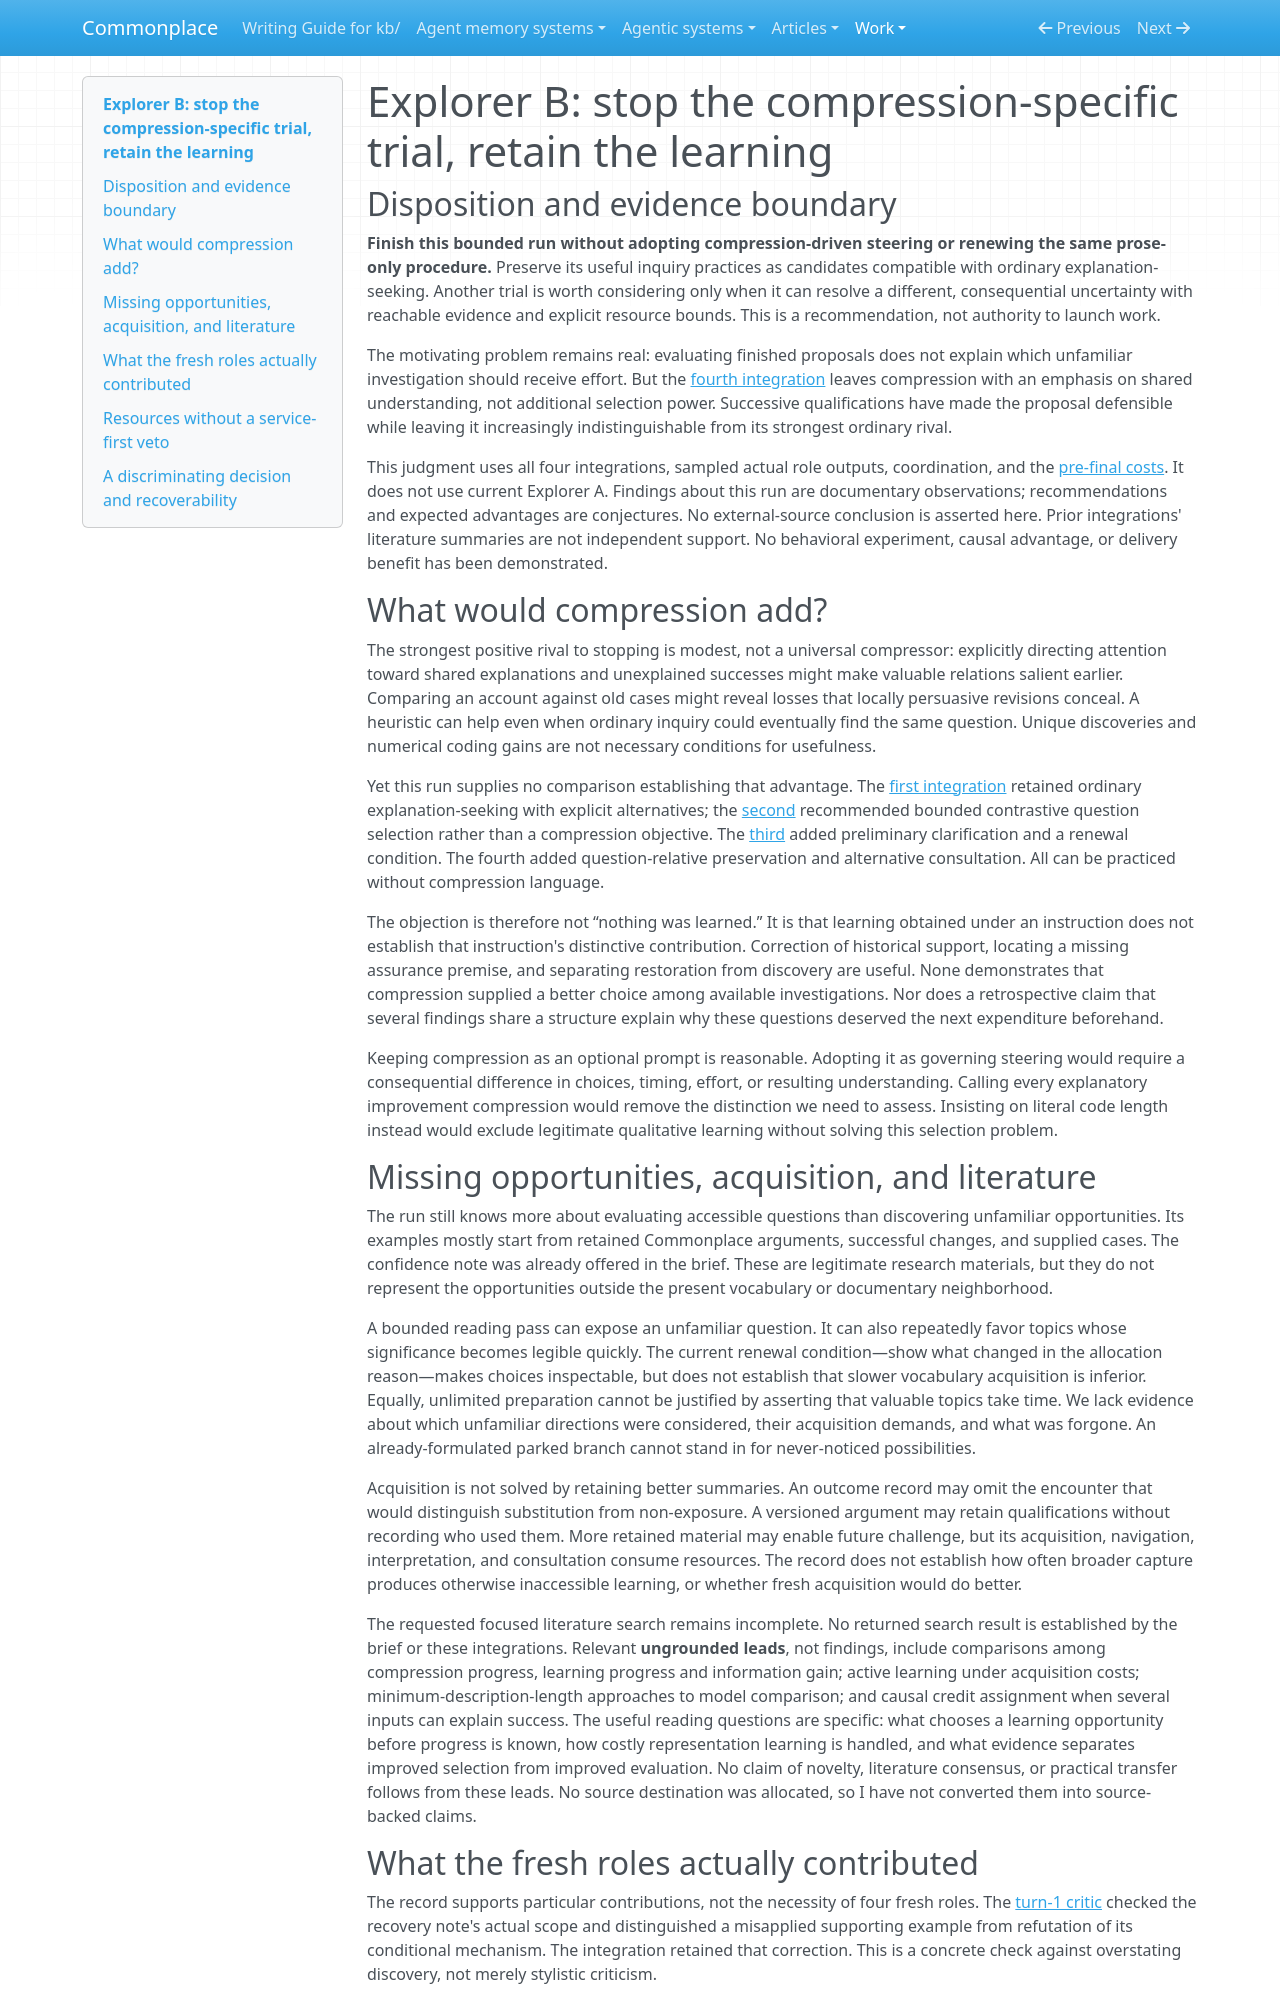

repository: zby/commonplace · page: work/open-ended-work-economics/curiosity-exploration/turn-05/explorer-b/index.html · generator: mkdocs

# Explorer B: stop the compression-specific trial, retain the learning

## Disposition and evidence boundary

**Finish this bounded run without adopting compression-driven steering or renewing the same prose-only procedure.** Preserve its useful inquiry practices as candidates compatible with ordinary explanation-seeking. Another trial is worth considering only when it can resolve a different, consequential uncertainty with reachable evidence and explicit resource bounds. This is a recommendation, not authority to launch work.

The motivating problem remains real: evaluating finished proposals does not explain which unfamiliar investigation should receive effort. But the [fourth integration](../turn-04/integration.md) leaves compression with an emphasis on shared understanding, not additional selection power. Successive qualifications have made the proposal defensible while leaving it increasingly indistinguishable from its strongest ordinary rival.

This judgment uses all four integrations, sampled actual role outputs, coordination, and the [pre-final costs](../costs-before-turn-05.md). It does not use current Explorer A. Findings about this run are documentary observations; recommendations and expected advantages are conjectures. No external-source conclusion is asserted here. Prior integrations' literature summaries are not independent support. No behavioral experiment, causal advantage, or delivery benefit has been demonstrated.

## What would compression add?

The strongest positive rival to stopping is modest, not a universal compressor: explicitly directing attention toward shared explanations and unexplained successes might make valuable relations salient earlier. Comparing an account against old cases might reveal losses that locally persuasive revisions conceal. A heuristic can help even when ordinary inquiry could eventually find the same question. Unique discoveries and numerical coding gains are not necessary conditions for usefulness.

Yet this run supplies no comparison establishing that advantage. The [first integration](../turn-01/integration.md) retained ordinary explanation-seeking with explicit alternatives; the [second](../turn-02/integration.md) recommended bounded contrastive question selection rather than a compression objective. The [third](../turn-03/integration.md) added preliminary clarification and a renewal condition. The fourth added question-relative preservation and alternative consultation. All can be practiced without compression language.

The objection is therefore not “nothing was learned.” It is that learning obtained under an instruction does not establish that instruction's distinctive contribution. Correction of historical support, locating a missing assurance premise, and separating restoration from discovery are useful. None demonstrates that compression supplied a better choice among available investigations. Nor does a retrospective claim that several findings share a structure explain why these questions deserved the next expenditure beforehand.

Keeping compression as an optional prompt is reasonable. Adopting it as governing steering would require a consequential difference in choices, timing, effort, or resulting understanding. Calling every explanatory improvement compression would remove the distinction we need to assess. Insisting on literal code length instead would exclude legitimate qualitative learning without solving this selection problem.

## Missing opportunities, acquisition, and literature

The run still knows more about evaluating accessible questions than discovering unfamiliar opportunities. Its examples mostly start from retained Commonplace arguments, successful changes, and supplied cases. The confidence note was already offered in the brief. These are legitimate research materials, but they do not represent the opportunities outside the present vocabulary or documentary neighborhood.

A bounded reading pass can expose an unfamiliar question. It can also repeatedly favor topics whose significance becomes legible quickly. The current renewal condition—show what changed in the allocation reason—makes choices inspectable, but does not establish that slower vocabulary acquisition is inferior. Equally, unlimited preparation cannot be justified by asserting that valuable topics take time. We lack evidence about which unfamiliar directions were considered, their acquisition demands, and what was forgone. An already-formulated parked branch cannot stand in for never-noticed possibilities.

Acquisition is not solved by retaining better summaries. An outcome record may omit the encounter that would distinguish substitution from non-exposure. A versioned argument may retain qualifications without recording who used them. More retained material may enable future challenge, but its acquisition, navigation, interpretation, and consultation consume resources. The record does not establish how often broader capture produces otherwise inaccessible learning, or whether fresh acquisition would do better.

The requested focused literature search remains incomplete. No returned search result is established by the brief or these integrations. Relevant **ungrounded leads**, not findings, include comparisons among compression progress, learning progress and information gain; active learning under acquisition costs; minimum-description-length approaches to model comparison; and causal credit assignment when several inputs can explain success. The useful reading questions are specific: what chooses a learning opportunity before progress is known, how costly representation learning is handled, and what evidence separates improved selection from improved evaluation. No claim of novelty, literature consensus, or practical transfer follows from these leads. No source destination was allocated, so I have not converted them into source-backed claims.
